Run: headless pygame with SDL's dummy video driver; simulated clock (each Clock.tick advances the game by its frame time, no real sleeping); random seed 0; keys injected as events and as key.get_pressed() state; no mouse input.
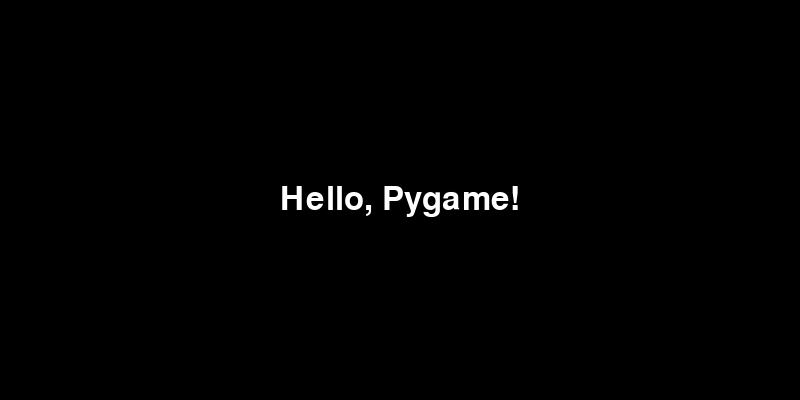
Frame 1 of 4 · flips 1–60 · no input
Frame 2 of 4 · flips 61–180 · tapped SPACE, RETURN · held RIGHT (→), D · screen unchanged from frame 1, image omitted
Frame 3 of 4 · flips 181–300 · held DOWN (↓), S · screen unchanged from frame 2, image omitted
Frame 4 of 4 · flips 301–420 · held LEFT (←), A, UP (↑), W · screen unchanged from frame 3, image omitted

The pygame program that drew these frames:

import pygame
import sys


def run_game():
    pygame.init()

    screen_width = 800
    screen_height = 400
    blackground_color = (0, 0, 0)
    text_color = (255, 255, 255)

    screen = pygame.display.set_mode((screen_width, screen_height))
    pygame.display.set_caption("Pygame")

    font = pygame.font.SysFont(None, 48)
    text = font.render('Hello, Pygame!', 1, text_color)  # 渲染文字
    text_rect = text.get_rect(center=(screen_width // 2, screen_height // 2))  # 獲取文字的矩形，並設定其中心位置

    while True:
        for event in pygame.event.get():
            if event.type == pygame.QUIT:
                pygame.quit
                sys.exit()
            elif event.type == pygame.KEYDOWN:
                print(event.key)                  
                                           
        screen.fill(blackground_color)
        screen.blit(text, text_rect) 
        pygame.display.flip()

run_game()
